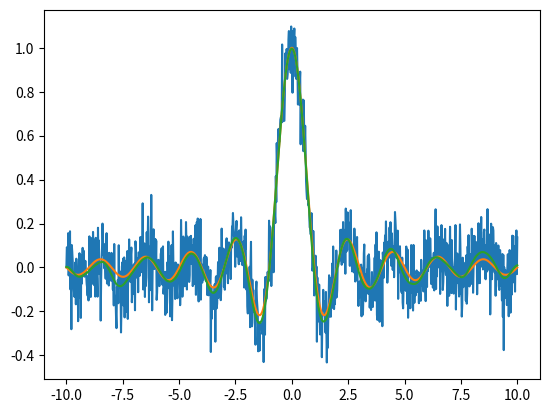

Write Python code to recreate this figure.

"""
The following SVD filtering is a modified version of the code:
    https://github.com/nerdull/denoise/blob/0b5d92f446059a70d106f0abf13689dcd40ef89b/denoise.py
Further details of the method can be found here:
    https://journals.aps.org/pre/abstract/10.1103/PhysRevE.99.063320
With a citation:
    X.C. Chen et al., Phys. Rev. E 99, 063320 (2019).
    
"""

# -------------------------------------------------------------------------- #
# ---------------------------- Imported Modules ---------------------------- #

# Basic Modules
import math
import numpy as np
from scipy.linalg import svd
# Filtering Modules
import scipy
# Fourier Transform Modules
from scipy.fft import rfft,rfftfreq
from scipy.fft import irfft

# -------------------------------------------------------------------------- #
# ------------------------- Filtering Methods Head ------------------------- #

class filteringMethods:

    def __init__(self):
        # Initiate Different Filtering Methods.
        self.bandPassFilter = bandPassFilter()
        self.fourierFilter = fourierFilter()
        self.filterSVD = Denoiser()
        self.savgolFilter = savgolFilter()

# -------------------------------------------------------------------------- #
# ------------------ High/Low/Band Pass Filtering Methods ------------------ #

class bandPassFilter:
    
    def butterFilter(self, data, cutoffFreq=[0.1, 7], samplingFreq=800, order=3, filterType='bandpass', fastFilt = False):
        """
        Apply a Butterworth filter to a signal.

        Parameters
        ----------
        data : ndarray
            Input signal to be filtered.
        cutoffFreq : list of float
            Cutoff frequencies of the filter. If filterType is "band", this should be a list of two frequencies.
            Otherwise, this should be a single frequency. Default is [0.1, 7].
        samplingFreq : float
            Sampling frequency of the signal. Default is 800.
        order : int
            Order of the filter. Default is 3.
        filterType : str
            Type of filter. "low", "high", "bandpass", or "notch". Default is "bandpass".

        Returns
        -------
        filteredData : ndarray
            Output filtered signal.
        """
        # If no data to filter, return data
        if cutoffFreq == None: 
            return data
            
        nyq = 0.5 * samplingFreq
        if filterType == "bandpass" and len(cutoffFreq) != 2:
            raise ValueError("cutoffFreq must be a list of two frequencies for bandpass or bandstop filters.")
        normal_cutoff = np.asarray(cutoffFreq) / nyq
        
        if fastFilt:
            sos = scipy.signal.butter(order, normal_cutoff, btype=filterType, analog=False, output='sos')
            filteredData = scipy.signal.sosfiltfilt(sos, data)
        else:
            b, a = scipy.signal.butter(order, normal_cutoff, btype=filterType, analog=False, output='ba')
            filteredData = scipy.signal.filtfilt(b, a, data)

        return filteredData
    
    def high_pass_filter(self, data_to_filter, sampling_freq, passband_edge, stopband_edge, passband_ripple, stopband_attenuation, fastFilt = False):
        """
        Applies a Chebyshev type I high-pass filter to the input data.
    
        Parameters:
        -----------
        data_to_filter : array-like
            Input data to filter.
        passband_edge : float
            Passband edge frequency in Hz.
        stopband_edge : float
            Stopband edge frequency in Hz.
        passband_ripple : float
            Maximum allowed passband ripple in decibels.
        stopband_attenuation : float
            Minimum required stopband attenuation in decibels.
    
        Returns:
        --------
        filtered_data : array-like
            Filtered data.
        """
        # If no data to filter, return data
        if passband_edge == None: 
            return data_to_filter
        
        # Calculate filter order and cutoff frequency
        nyq_freq = 0.5 * sampling_freq
        Wp = passband_edge / nyq_freq
        Ws = stopband_edge / nyq_freq
        n, wn = scipy.signal.cheb1ord(Wp, Ws, passband_ripple, stopband_attenuation)
        
        # Design filter and apply to data
        bz, az = scipy.signal.cheby1(n, passband_ripple, Wp, 'highpass')
        if fastFilt:
            filtered_data = scipy.signal.lfilter(bz, az, data_to_filter)
        else:
            filtered_data = scipy.signal.filtfilt(bz, az, data_to_filter)
        
        return filtered_data

    
# -------------------------------------------------------------------------- #
# ------------------- Fourier Transform Filtering Methods ------------------ #

class fourierFilter:
    
    def removeFrequencies(self, f_noise, samplingFreq, cutoffFreq = [0.5, 10]):
        # Prepend the Data with Zeros to be length 2**N for N = 1,2,3,4...
        closestPowerOfTwo = 2**(math.ceil(math.log(len(f_noise))/math.log(2)))
        numZerosToPad = closestPowerOfTwo - len(f_noise)
        f_noisePadded = [0]*numZerosToPad
        f_noisePadded.extend(f_noise)
        # Extra Padding: Mirror the Data on Both Sides
        f_noisePadded.extend(f_noisePadded[::-1])
        # Tranform the Data into the Frequency Domain
        n    = len(f_noisePadded)
        yf   = rfft(f_noisePadded)
        xf   = rfftfreq(n, 1/samplingFreq)
        # Remove the Frequencies Outside the Range
        indices     = np.logical_and(cutoffFreq[0] < xf, xf < cutoffFreq[1])
        yf_clean    = indices * yf # noise frequency will be set to 0
        # Reconstruct the Signal and Return the Data
        return irfft(yf_clean)[numZerosToPad:numZerosToPad+len(f_noise)]

# -------------------------------------------------------------------------- #
# ------------------------ Savgol Filtering Methods ------------------------ #

class savgolFilter:
    
    def savgolFilter(self, noisyData, window_length, polyorder, deriv = 0, mode='nearest'):
        return scipy.signal.savgol_filter(noisyData, window_length, polyorder, deriv = deriv)
    
# -------------------------------------------------------------------------- #
# -------------------------- SVD Filtering Methods ------------------------- #

class Denoiser:
    '''
    A class for smoothing a noisy, real-valued data sequence by means of SVD of a partial circulant matrix.
    -----
    Attributes:
        mode: str
            Code running mode: "layman" or "expert".
            In the "layman" mode, the code autonomously tries to find the optimal denoised sequence.
            In the "expert" mode, a user has full control over it.
        s: 1D array of floats
            Singular values ordered decreasingly.
        U: 2D array of floats
            A set of left singular vectors as the columns.
        r: int
            Rank of the approximating matrix of the constructed partial circulant matrix from the sequence.
    '''

    def __init__(self, mode="program"):
        '''
        Class initialization.
        -----
        Arguments:
            mode: str
                Denoising mode. To be selected from ["layman", "expert", "program"]. Default is "program".
                While "layman" grants the code autonomy, "expert" allows a user to experiment.
        -----
        Raises:
            ValueError
                If mode is neither "layman" nor "expert".
        '''
        self._method = {"program": self._denoise_for_consistency, "layman": self._denoise_for_layman, "expert": self._denoise_for_expert}
        if mode not in self._method:
            raise ValueError("unknown mode '{:s}'!".format(mode))
        self.mode = mode

    def _embed(self, x, m):
        '''
        Embed a 1D array into a 2D partial circulant matrix by cyclic left-shift.
        -----
        Arguments:
            x: 1D array of floats
                Input array.
            m: int
                Number of rows of the constructed matrix.
        -----
        Returns:
            X: 2D array of floats
                Constructed partial circulant matrix.
        '''
        x_ext = np.hstack((x, x[:m-1]))
        shape = (m, x.size)
        strides = (x_ext.strides[0], x_ext.strides[0])
        X = np.lib.stride_tricks.as_strided(x_ext, shape, strides)
        return X

    def _reduce(self, A):
        '''
        Reduce a 2D matrix to a 1D array by cyclic anti-diagonal average.
        -----
        Arguments:
            A: 2D array of floats
                Input matrix.
        -----
        Returns:
            a: 1D array of floats
                Output array.
        '''
        m = A.shape[0]
        A_ext = np.hstack((A[:,-m+1:], A))
        strides = (A_ext.strides[0]-A_ext.strides[1], A_ext.strides[1])
        a = np.mean(np.lib.stride_tricks.as_strided(A_ext[:,m-1:], A.shape, strides), axis=0)
        return a

    def _denoise_for_expert(self, sequence, layer, gap, rank):
        '''
        Smooth a noisy sequence by means of low-rank approximation of its corresponding partial circulant matrix.
        -----
        Arguments:
            sequence: 1D array of floats
                Data sequence to be denoised.
            layer: int
                Number of leading rows selected from the matrix.
            gap: float
                Gap between the data levels on the left and right ends of the sequence.
                A positive value means the right level is higher.
            rank: int
                Rank of the approximating matrix.
        -----
        Returns:
            denoised: 1D array of floats
                Smoothed sequence after denoise.
        -----
        Raises:
            AssertionError
                If condition 1 <= rank <= layer <= sequence.size cannot be fulfilled.
        '''
        assert 1 <= rank <= layer <= sequence.size
        self.r = rank
        # linear trend to be deducted
        trend = np.linspace(0, gap, sequence.size)
        X = self._embed(sequence-trend, layer)
        # singular value decomposition
        self.U, self.s, Vh = svd(X, full_matrices=False, overwrite_a=True, check_finite=False)
        # low-rank approximation
        A = self.U[:,:self.r] @ np.diag(self.s[:self.r]) @ Vh[:self.r]
        denoised = self._reduce(A) + trend
        return denoised

    def _cross_validate(self, x, m):
        '''
        Check if the gap of boundary levels of the detrended sequence is within the estimated noise strength.
        -----
        Arguments:
            x: 1D array of floats
                Input array.
            m: int
                Number of rows of the constructed matrix.
        -----
        Returns:
            valid: bool
                Result of cross validation. True means the detrending procedure is valid.
        '''
        X = self._embed(x, m)
        self.U, self.s, self._Vh = svd(X, full_matrices=False, overwrite_a=True, check_finite=False)
        # Search for noise components using the normalized mean total variation of the left singular vectors as an indicator.
        # The procedure runs in batch of every 10 singular vectors.
        self.r = 0
        while True:
            U_sub = self.U[:,self.r:self.r+10]
            NMTV = np.mean(np.abs(np.diff(U_sub,axis=0)), axis=0) / (np.amax(U_sub,axis=0) - np.amin(U_sub,axis=0))
            try:
                # the threshold of 10% can in most cases discriminate noise components
                self.r += np.argwhere(NMTV > .1)[0,0]
                break
            except IndexError:
                self.r += 10
        # estimate the noise strength, while r marks the first noise component
        noise_stdev = np.sqrt(np.sum(self.s[self.r:]**2) / X.size)
        # estimate the gap of boundary levels after detrend
        gap = np.abs(x[-self._k:].mean()-x[:self._k].mean())
        valid = gap < noise_stdev
        return valid

    def _denoise_for_layman(self, sequence, layer):
        '''
        Similar to the "expert" method, except that denoising parameters are optimized autonomously.
        -----
        Arguments:
            sequence: 1D array of floats
                Data sequence to be denoised.
            layer: int
                Number of leading rows selected from the corresponding circulant matrix.
        -----
        Returns:
            denoised: 1D array of floats
                Smoothed sequence after denoise.
        -----
        Raises:
            AssertionError
                If condition 1 <= layer <= sequence.size cannot be fulfilled.
        '''
        assert 1 <= layer <= sequence.size
        # The code takes the mean of a few neighboring data to estimate the boundary levels of the sequence.
        # By default, this number is 11.
        self._k = 11
        # Initially, the code assumes no linear inclination.
        trend = np.zeros_like(sequence)
        # Iterate over the averaging length.
        # In the worst case, iteration must terminate when it is 1.
        while not self._cross_validate(sequence-trend, layer):
            self._k -= 2
            trend = np.linspace(0, sequence[-self._k:].mean()-sequence[:self._k].mean(), sequence.size)
        # low-rank approximation by using only signal components
        A = self.U[:,:self.r] @ np.diag(self.s[:self.r]) @ self._Vh[:self.r]
        denoised = self._reduce(A) + trend
        return denoised
    
    
    def _denoise_for_consistency(self, sequence, layer, k = 20):
        '''
        Similar to the "expert" method, except that denoising parameters are optimized autonomously.
        -----
        Arguments:
            sequence: 1D array of floats
                Data sequence to be denoised.
            layer: int
                Number of leading rows selected from the corresponding circulant matrix.
        -----
        Returns:
            denoised: 1D array of floats
                Smoothed sequence after denoise.
        -----
        Raises:
            AssertionError
                If condition 1 <= layer <= sequence.size cannot be fulfilled.
        '''
        assert 1 <= layer <= sequence.size
        # The code takes the mean of a few neighboring data to estimate the boundary levels of the sequence.
        self._k = k
        # Initially, the code assumes no linear inclination.
        trend = np.linspace(0, sequence[-self._k:].mean()-sequence[:self._k].mean(), sequence.size)
        
        self._cross_validate(sequence-trend, layer)

        # low-rank approximation by using only signal components
        A = self.U[:,:self.r] @ np.diag(self.s[:self.r]) @ self._Vh[:self.r]
        denoised = self._reduce(A) + trend
        return denoised
    
    def _denoise_for_consisten1cy(self, sequence, layer, k = 11, r = 20):
        '''
        Similar to the "expert" method, except that denoising parameters are optimized autonomously.
        -----
        Arguments:
            sequence: 1D array of floats
                Data sequence to be denoised.
            layer: int
                Number of leading rows selected from the corresponding circulant matrix.
        -----
        Returns:
            denoised: 1D array of floats
                Smoothed sequence after denoise.
        -----
        Raises:
            AssertionError
                If condition 1 <= layer <= sequence.size cannot be fulfilled.
        '''
        assert 1 <= layer <= sequence.size
        # The code takes the mean of a few neighboring data to estimate the boundary levels of the sequence.
        self._k = k
        self.r = r
        # Initially, the code assumes no linear inclination.
        trend = np.linspace(0, sequence[-self._k:].mean()-sequence[:self._k].mean(), sequence.size)
        
        # Cross Validate
        X = self._embed(sequence - trend, layer)
        self.U, self.s, self._Vh = svd(X, full_matrices=False, overwrite_a=True, check_finite=False)

        # low-rank approximation by using only signal components
        A = self.U[:,:self.r] @ np.diag(self.s[:self.r]) @ self._Vh[:self.r]
        denoised = self._reduce(A) + trend
        return denoised

    def denoise(self, *args, **kwargs):
        '''
        User interface method.
        It will reference to different denoising methods ad hoc under the fixed name.
        '''
        return self._method[self.mode](*args, **kwargs)


if __name__ == "__main__":
    x = np.linspace(-10, 10, 1000)
    signal = np.sinc(x)
    noise = np.random.normal(scale=.1, size=1000)
    sequence = signal + noise
    denoiser = Denoiser()
    denoised = denoiser.denoise(sequence, 200)
    import matplotlib.pyplot as plt
    fig, ax = plt.subplots()
    ax.plot(x, sequence)
    ax.plot(x, signal)
    ax.plot(x, denoised)
    plt.show()